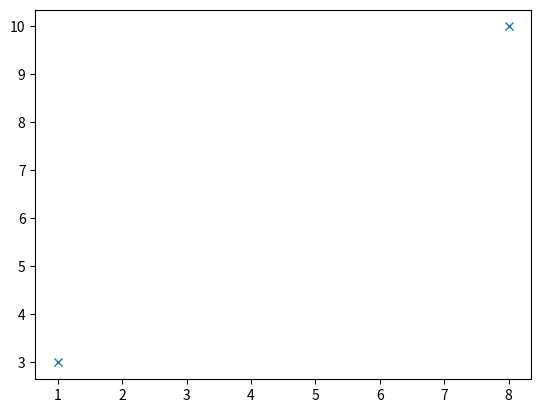

Reproduce this figure in Python.
# import matplotlib

# print(matplotlib.__version__)

# #Draw a line in a diagram from position (0,0) to position (6,250):

# import matplotlib.pyplot as plt
# import numpy as np

# xpoints = np.array([0, 6])
# ypoints = np.array([0, 250])

# plt.plot(xpoints, ypoints)
# plt.show()

##################
# Plotting without line
import matplotlib.pyplot as plt
import numpy as np

xpoints = np.array([1, 8])
ypoints = np.array([3, 10])

plt.plot(xpoints, ypoints, 'x')
plt.show()